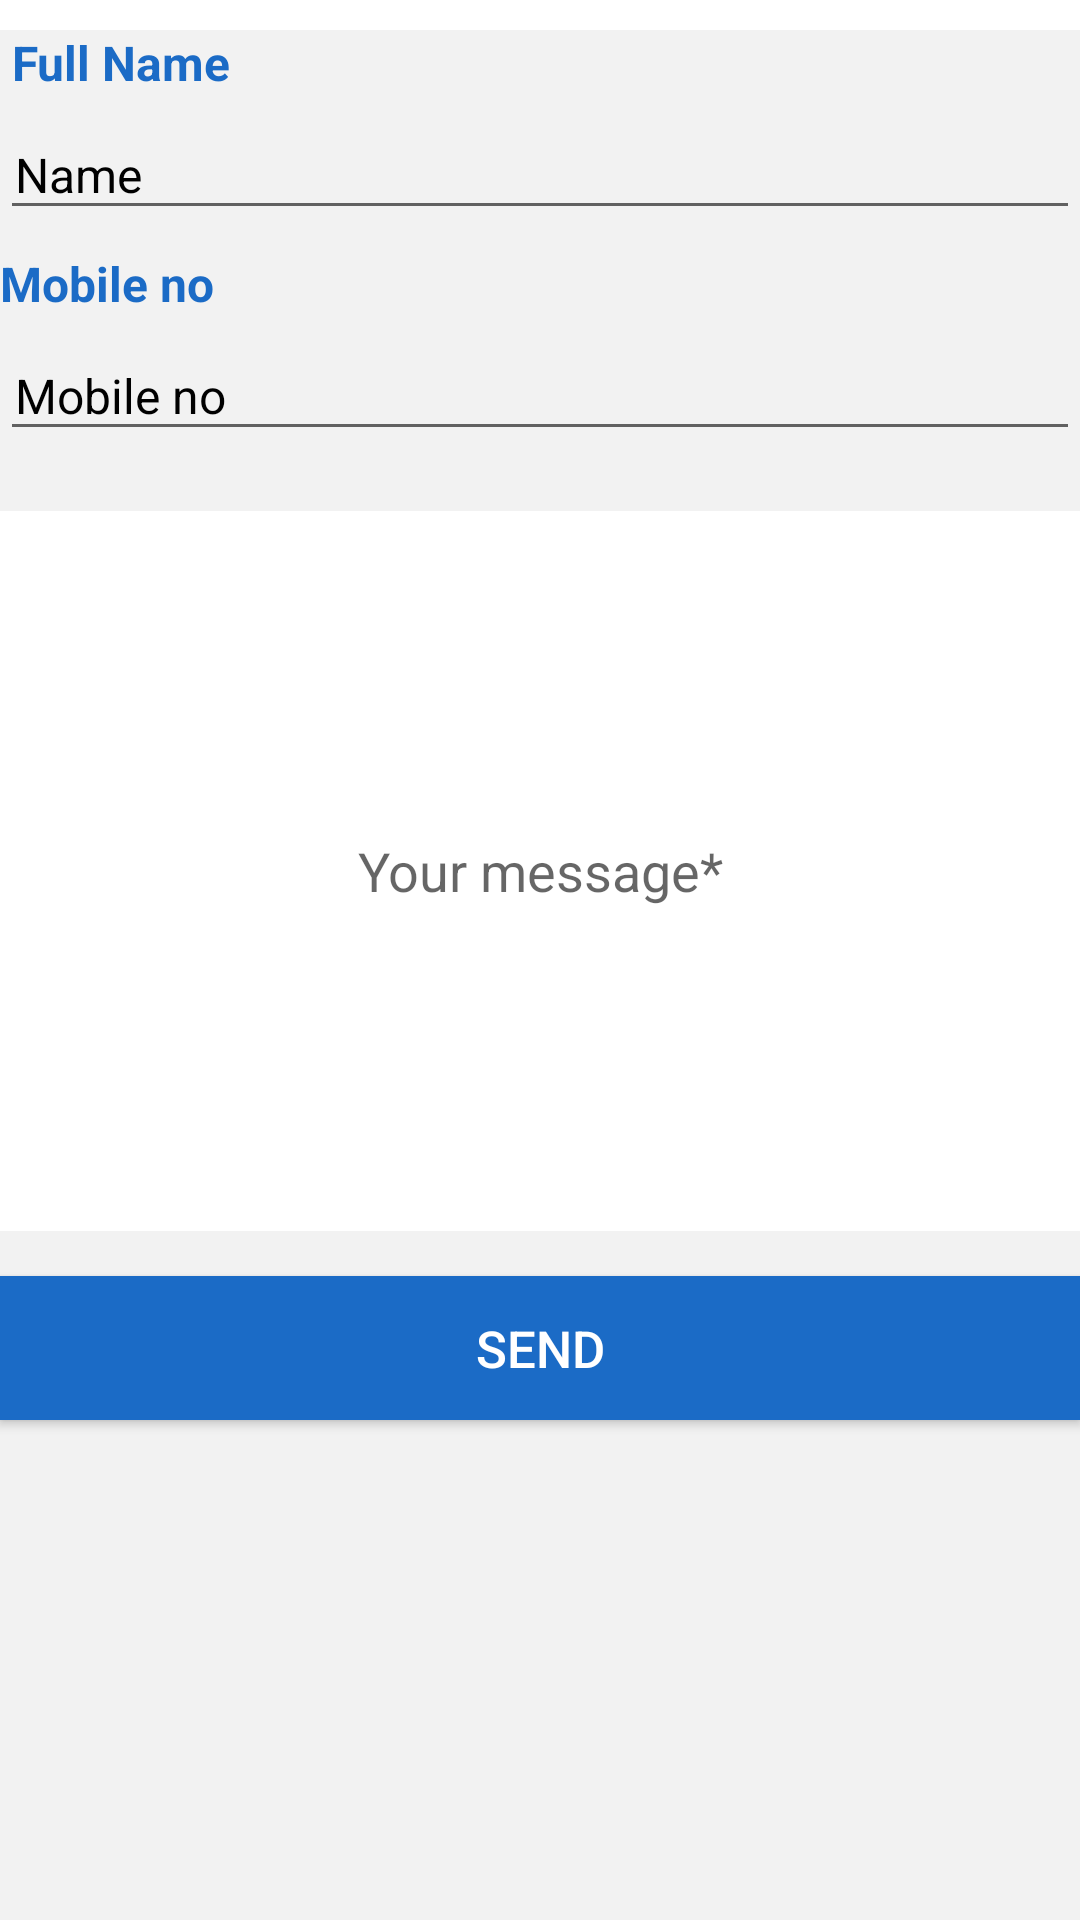

Produce the Android XML layout that renders to this screen, including the resource entries it uses.
<!-- AndroidManifest.xml: fallback theme Theme.MaterialComponents.DayNight.NoActionBar -->
<!-- res/layout/activity_contactus.xml -->
<?xml version="1.0" encoding="utf-8"?>
<LinearLayout xmlns:android="http://schemas.android.com/apk/res/android"
    xmlns:app="http://schemas.android.com/apk/res-auto"
    xmlns:tools="http://schemas.android.com/tools"
    android:orientation="vertical"
    android:layout_width="match_parent"
    android:layout_height="match_parent"
    android:layout_gravity="center"
    tools:context=".Contactus">


    <LinearLayout
        android:layout_width="match_parent"
        android:layout_height="match_parent"
        android:layout_marginTop="10dp"
        android:background="#f2f2f2"
        android:orientation="vertical">


        <TextView
            android:layout_width="match_parent"
            android:layout_height="wrap_content"
            android:layout_marginBottom="5dp"
            android:layout_marginRight="5dp"
            android:text=" Full Name"
            android:textColor="#1b6bc6"
            android:textSize="16dp"
            android:textStyle="bold" />

        <EditText
            android:id="@+id/editname"
            android:layout_width="fill_parent"
            android:layout_height="40dp"
            android:hint="Name"
            android:inputType="textEmailAddress"
            android:paddingLeft="5dp"
            android:singleLine="true"
            android:textColorHint="#000000"
            android:textSize="16dp" />

        <TextView
            android:layout_width="match_parent"
            android:layout_height="wrap_content"
            android:layout_marginBottom="5dp"
            android:layout_marginRight="5dp"
            android:layout_marginTop="7dp"
            android:text="Mobile no"
            android:textColor="#1b6bc6"
            android:textSize="16dp"
            android:textStyle="bold" />

        <EditText
            android:id="@+id/mobile"
            android:layout_width="fill_parent"
            android:layout_height="40dp"
            android:hint="Mobile no"
            android:inputType="textEmailAddress"
            android:paddingLeft="5dp"
            android:singleLine="true"
            android:textColorHint="#000000"
            android:textSize="16dp" />


        <EditText
            android:id="@+id/message"
            android:layout_width="match_parent"
            android:layout_height="240dp"
            android:layout_marginTop="20dp"
            android:background="#FFF"
            android:hint="Your message*"
            android:textAlignment="center" />

        <Button
            android:id="@+id/create_account"
            android:layout_width="match_parent"
            android:layout_height="wrap_content"
            android:layout_gravity="bottom"
            android:layout_marginTop="15dp"
            android:background="#1b6bc6"
            android:text="SEND"
            android:textAllCaps="false"
            android:textColor="#ffff"
            android:textSize="17dp" />

    </LinearLayout>



</LinearLayout>
<!-- resources referenced by this layout -->
<resources>

</resources>
